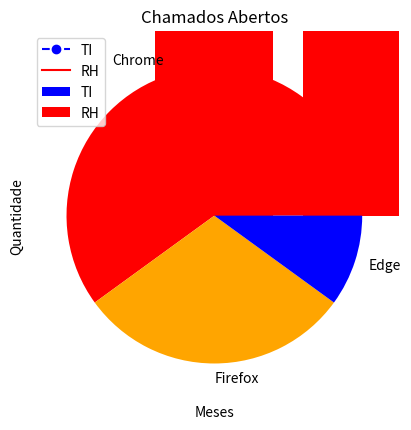

Python code for this plot:
# pip install matplotlib

import matplotlib.pyplot as plt

meses = ['Jan', 'Fev', 'Mar', 'Abr', 'Mai', 'Jun']
qtdTI = [60, 52, 76, 89, 108, 95]
qtdRH = [40, 72, 17, 28, 87, 56]


navegadores = ['Chrome', 'Firefox', 'Edge']
qtdNavegadores = [1200, 600, 200]


plt.plot(meses, qtdTI, label="TI", color='blue', linestyle='--', marker="o")
plt.plot(meses, qtdRH, label="RH", color='#ff0000')
plt.legend()
plt.title("Chamados Abertos")
plt.xlabel('Meses')
plt.ylabel('Quantidade')
plt.show()


plt.bar(meses, qtdRH)
plt.title("Chamados Abertos")
plt.xlabel('Meses')
plt.ylabel('Quantidade')
plt.show()


plt.bar(meses, qtdTI, label="TI", color='blue', linestyle='--')
plt.bar(meses, qtdRH, label="RH", color='#ff0000')
plt.legend()
plt.title("Chamados Abertos")
plt.xlabel('Meses')
plt.ylabel('Quantidade')
plt.show()


cores = ['red', 'orange', 'blue']
plt.pie(qtdNavegadores, labels=navegadores, colors=cores)
plt.show()
